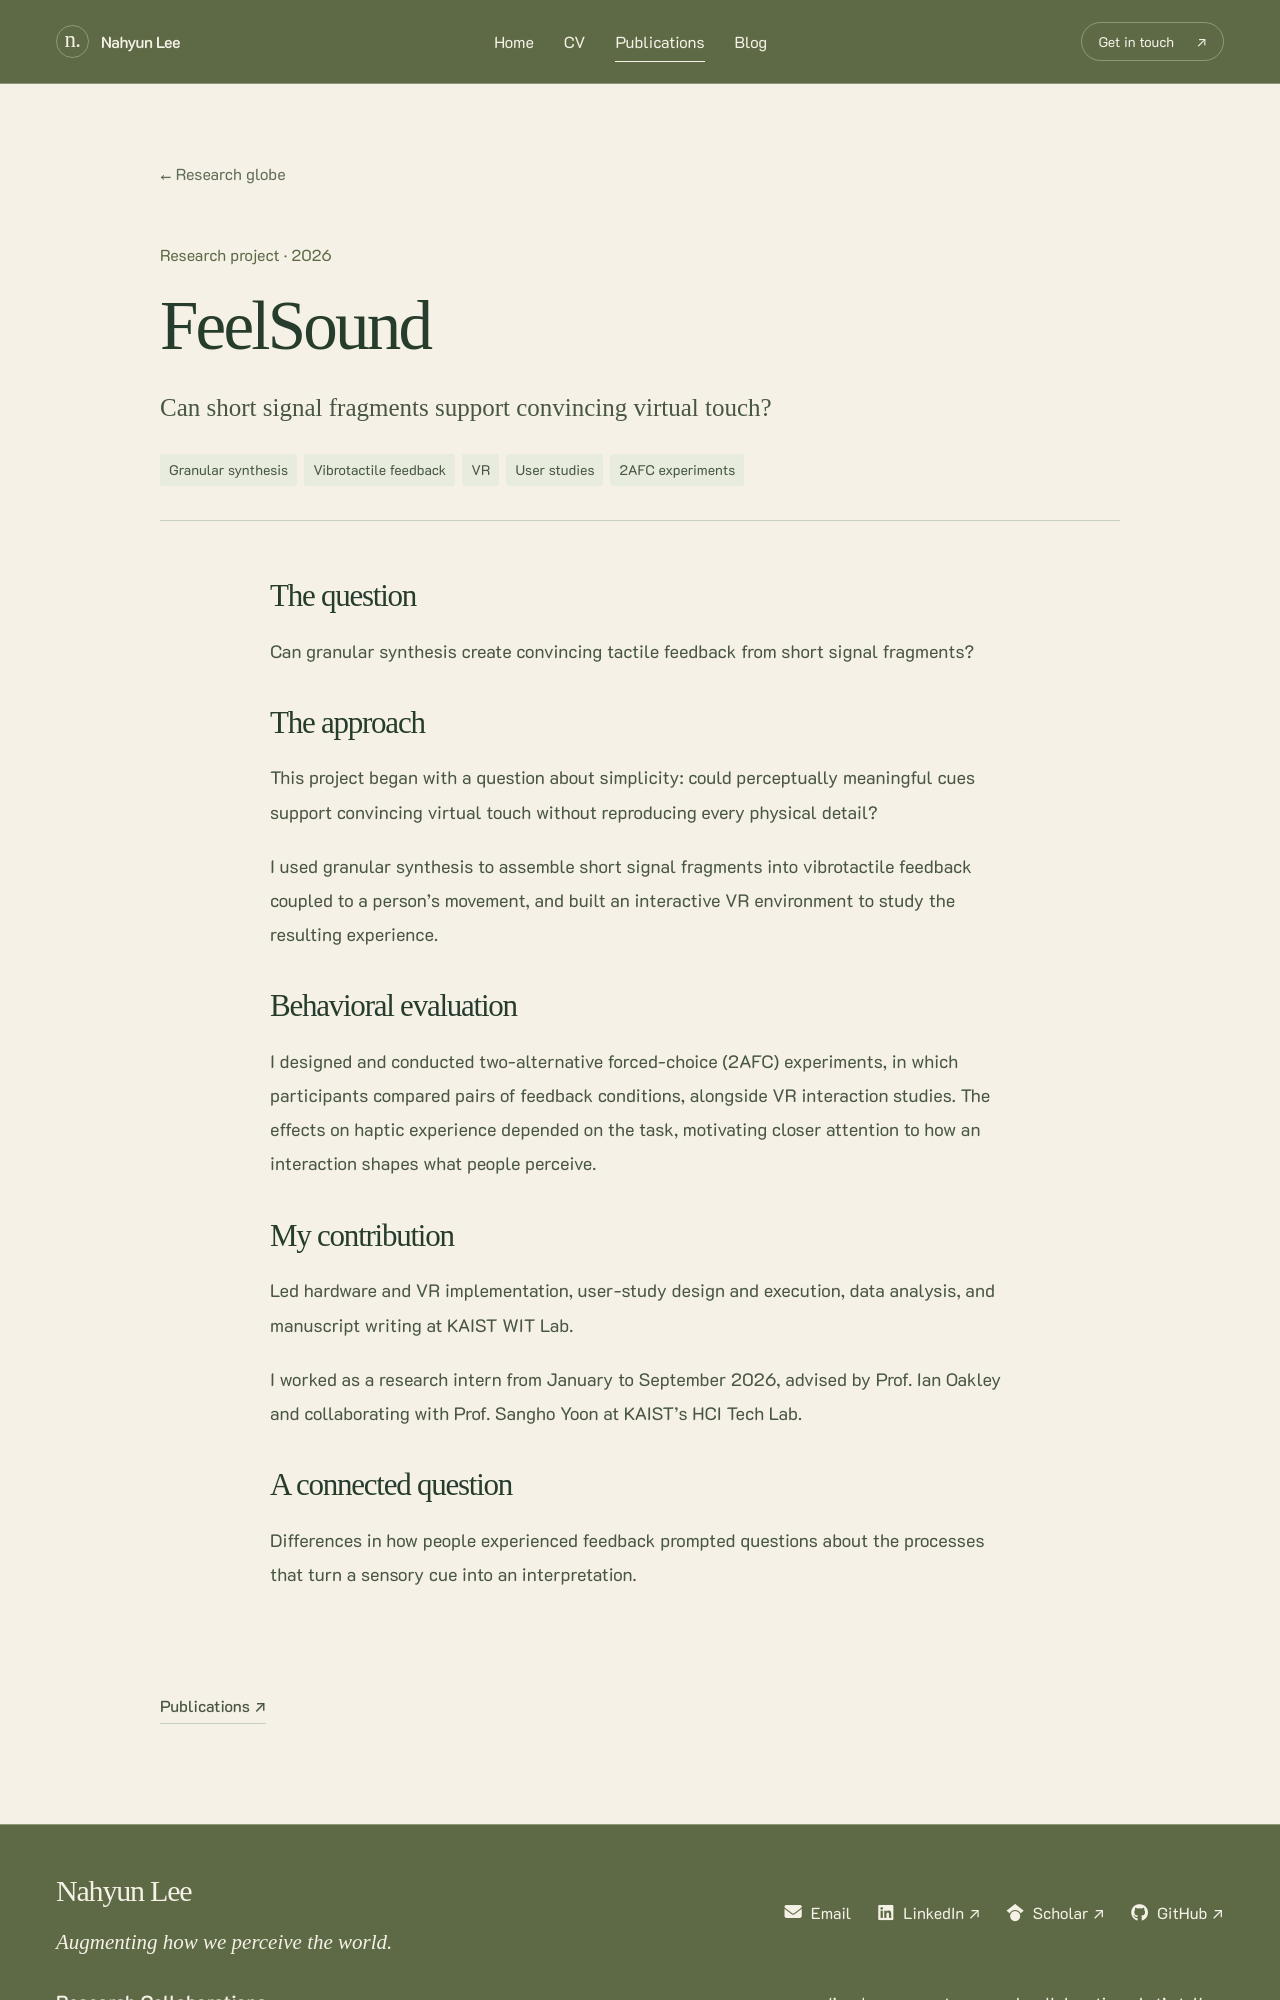

repository: leadtheworld/leadtheworld.github.io · page: research/feelsound/index.html · generator: jekyll

---
layout: atlas-project
title: FeelSound
description: Can short signal fragments support convincing virtual touch?
permalink: /research/feelsound/
section: publications
project_id: feelsound
nav: false
---

## The question

Can granular synthesis create convincing tactile feedback from short signal fragments?

## The approach

This project began with a question about simplicity: could perceptually meaningful cues support convincing virtual touch without reproducing every physical detail?

I used granular synthesis to assemble short signal fragments into vibrotactile feedback coupled to a person’s movement, and built an interactive VR environment to study the resulting experience.

## Behavioral evaluation

I designed and conducted two-alternative forced-choice (2AFC) experiments, in which participants compared pairs of feedback conditions, alongside VR interaction studies. The effects on haptic experience depended on the task, motivating closer attention to how an interaction shapes what people perceive.

## My contribution

Led hardware and VR implementation, user-study design and execution, data analysis, and manuscript writing at KAIST WIT Lab.

I worked as a research intern from January to September 2026, advised by Prof. Ian Oakley and collaborating with Prof. Sangho Yoon at KAIST’s HCI Tech Lab.
